Run: headless pygame with SDL's dummy video driver; simulated clock (each Clock.tick advances the game by its frame time, no real sleeping); random seed 0; keys injected as events and as key.get_pressed() state; no mouse input.
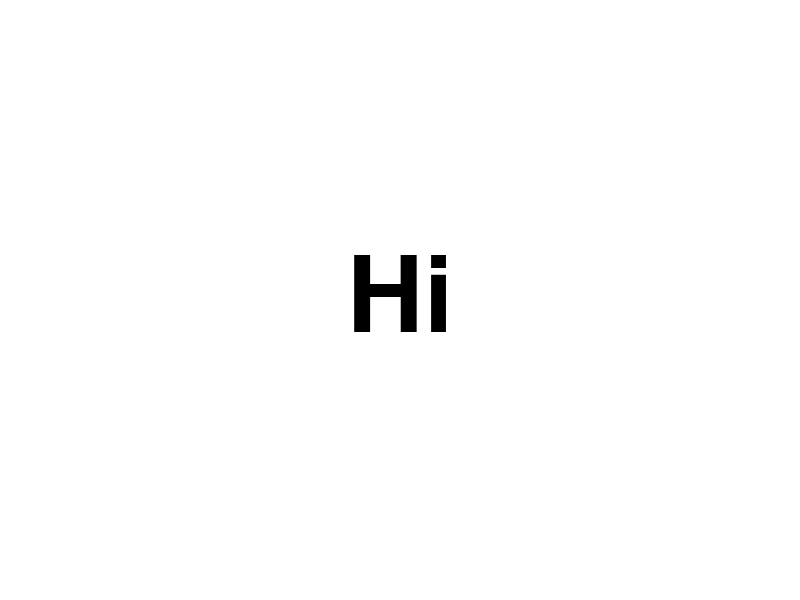
Frame 1 of 4 · flips 1–60 · no input
Frame 2 of 4 · flips 61–180 · tapped SPACE, RETURN · held RIGHT (→), D · screen unchanged from frame 1, image omitted
Frame 3 of 4 · flips 181–300 · held DOWN (↓), S · screen unchanged from frame 2, image omitted
Frame 4 of 4 · flips 301–420 · held LEFT (←), A, UP (↑), W · screen unchanged from frame 3, image omitted

The pygame program that drew these frames:

import pygame

pygame.init()

display_width = 800
display_height = 600

black = (0, 0, 0)
white = (255, 255, 255)
red = (255, 0, 0)

displayScreen = pygame.display.set_mode((display_width,display_height))
pygame.display.set_caption('Test')
clock = pygame.time.Clock()
running = True


def text_font(font_type, size, bold, italic):
    font = pygame.font.SysFont(font_type, size, bold, italic)
    return font

def displayText(font, message, colour, xcoord, ycoord):
    text = font.render(message, True, colour)
    textRect = text.get_rect()
    textRect.center = ((xcoord), (ycoord))
    displayScreen.blit(text, textRect)
    

while running:
    for event in pygame.event.get():
        if event.type == pygame.QUIT:
            running = False
            pygame.quit()
            quit()

        
    displayScreen.fill(white)
    displayText(text_font('microsofthimalaya', 155, False, False), 'Hi', black, display_width/2, display_height/2)
    
    pygame.display.update()
    clock.tick(60)
